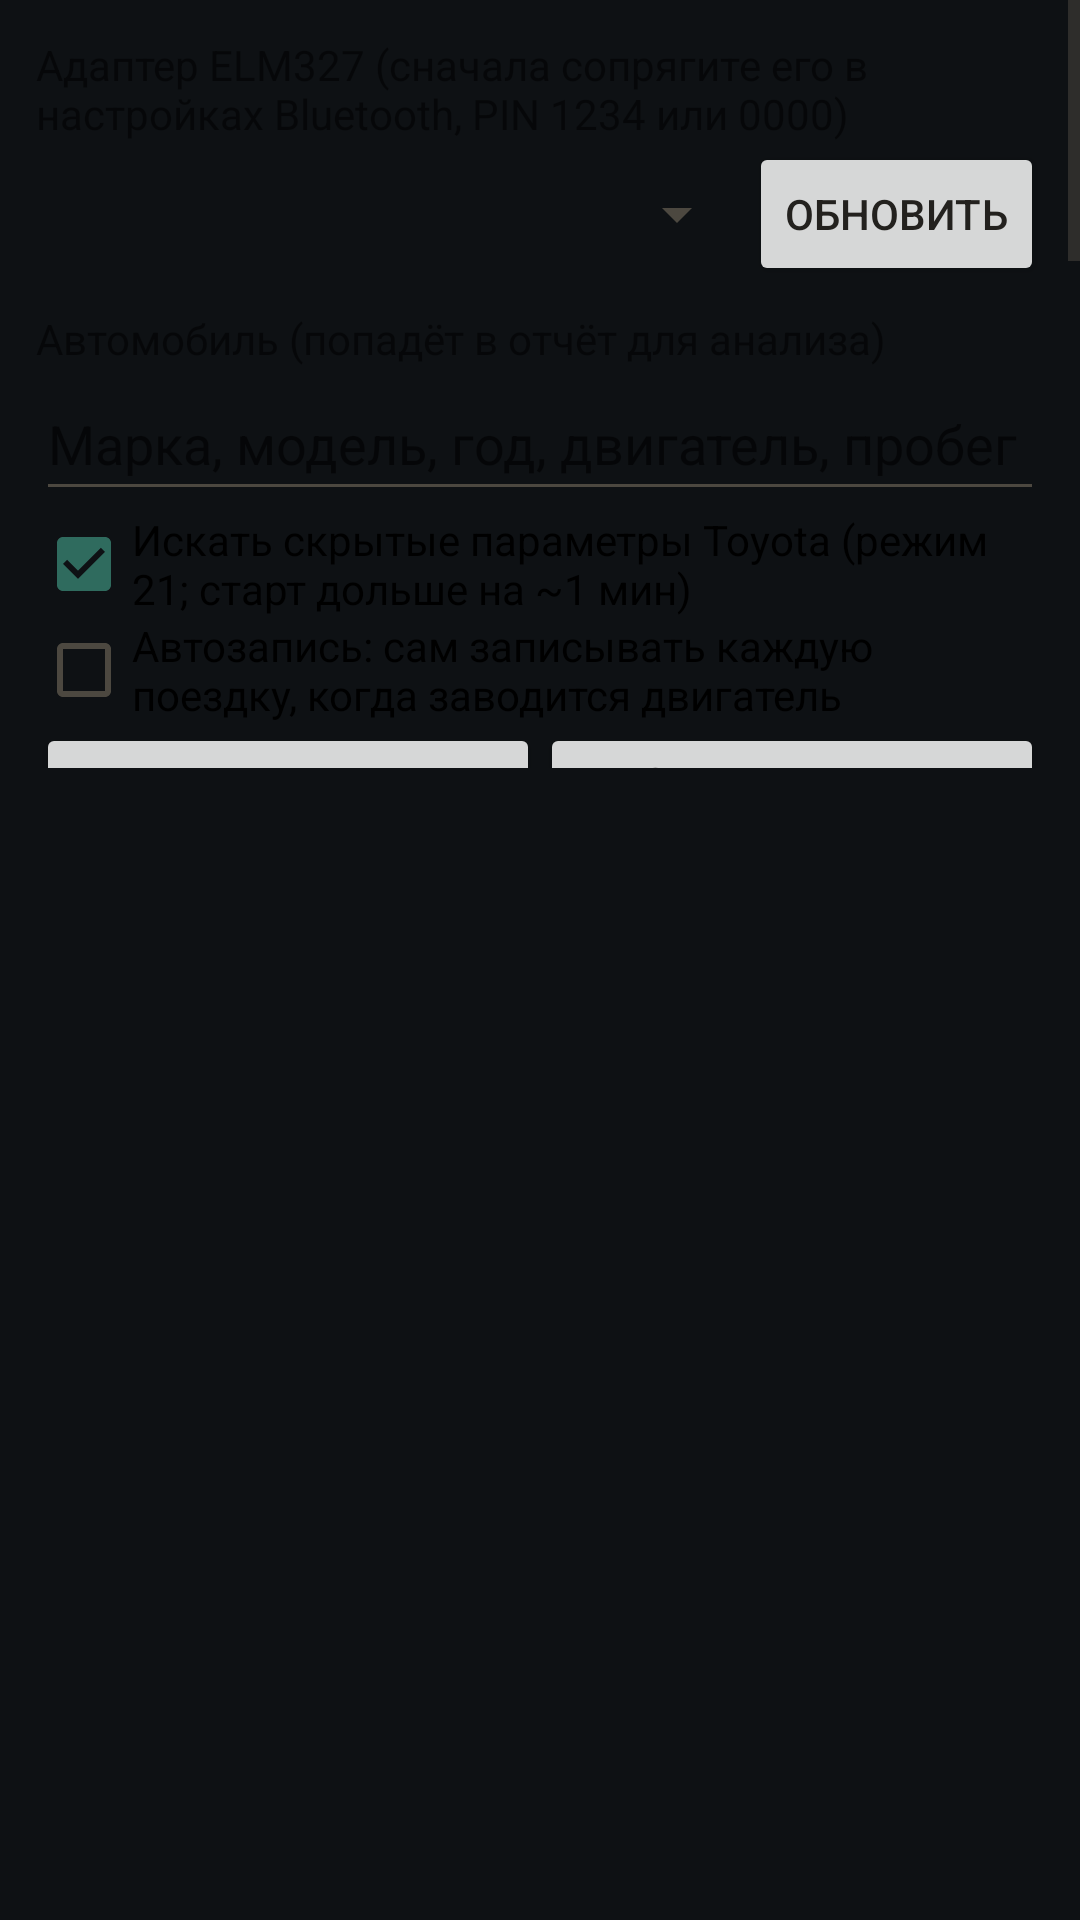

This screen was rendered from an Android layout file. Write that file and the resources it references.
<!-- AndroidManifest.xml: application theme Bortach -->
<!-- res/layout/activity_main.xml -->
<?xml version="1.0" encoding="utf-8"?>
<LinearLayout xmlns:android="http://schemas.android.com/apk/res/android"
    android:layout_width="match_parent"
    android:layout_height="match_parent"
    android:background="#0E1114"
    android:fitsSystemWindows="true"
    android:orientation="vertical">

    
    <FrameLayout
        android:id="@+id/statusStrip"
        android:layout_width="match_parent"
        android:layout_height="wrap_content" />

    <LinearLayout
        android:layout_width="match_parent"
        android:layout_height="0dp"
        android:layout_weight="1"
        android:orientation="vertical">

        <ScrollView
            android:layout_width="match_parent"
            android:layout_height="0dp"
            android:layout_weight="2">

            <include layout="@layout/controls" />
        </ScrollView>

        <FrameLayout
            android:id="@+id/monitor"
            android:layout_width="match_parent"
            android:layout_height="0dp"
            android:layout_weight="3" />
    </LinearLayout>
</LinearLayout>
<!-- res/layout/controls.xml (included above) -->
<?xml version="1.0" encoding="utf-8"?>
<LinearLayout xmlns:android="http://schemas.android.com/apk/res/android"
    android:layout_width="match_parent"
    android:layout_height="wrap_content"
    android:orientation="vertical"
    android:padding="12dp">

    <TextView
        android:layout_width="wrap_content"
        android:layout_height="wrap_content"
        android:text="Адаптер ELM327 (сначала сопрягите его в настройках Bluetooth, PIN 1234 или 0000)"
        android:textSize="14sp" />

    <LinearLayout
        android:layout_width="match_parent"
        android:layout_height="wrap_content"
        android:gravity="center_vertical"
        android:orientation="horizontal">

        <Spinner
            android:id="@+id/devices"
            android:layout_width="0dp"
            android:layout_height="wrap_content"
            android:layout_weight="1"
            android:minHeight="48dp" />

        <Button
            android:id="@+id/refresh"
            android:layout_width="wrap_content"
            android:layout_height="wrap_content"
            android:text="Обновить" />
    </LinearLayout>

    <TextView
        android:id="@+id/deviceHint"
        android:layout_width="match_parent"
        android:layout_height="wrap_content"
        android:textColor="#C05621"
        android:textSize="13sp"
        android:visibility="gone" />

    <TextView
        android:layout_width="wrap_content"
        android:layout_height="wrap_content"
        android:layout_marginTop="8dp"
        android:text="Автомобиль (попадёт в отчёт для анализа)"
        android:textSize="14sp" />

    <EditText
        android:id="@+id/vehicle"
        android:layout_width="match_parent"
        android:layout_height="wrap_content"
        android:hint="Марка, модель, год, двигатель, пробег"
        android:inputType="textCapSentences"
        android:minHeight="48dp" />

    <CheckBox
        android:id="@+id/extended"
        android:layout_width="match_parent"
        android:layout_height="wrap_content"
        android:checked="true"
        android:text="Искать скрытые параметры Toyota (режим 21; старт дольше на ~1 мин)" />

    <CheckBox
        android:id="@+id/auto"
        android:layout_width="match_parent"
        android:layout_height="wrap_content"
        android:text="Автозапись: сам записывать каждую поездку, когда заводится двигатель" />

    <LinearLayout
        android:id="@+id/autoSetup"
        android:layout_width="match_parent"
        android:layout_height="wrap_content"
        android:orientation="horizontal">

        <Button
            android:id="@+id/battery"
            android:layout_width="0dp"
            android:layout_height="wrap_content"
            android:layout_weight="1"
            android:text="Не ограничивать в фоне"
            android:textAllCaps="false" />

        <Button
            android:id="@+id/overlay"
            android:layout_width="0dp"
            android:layout_height="wrap_content"
            android:layout_weight="1"
            android:text="Открывать при старте"
            android:textAllCaps="false" />
    </LinearLayout>

    <Button
        android:id="@+id/startStop"
        android:layout_width="match_parent"
        android:layout_height="64dp"
        android:layout_marginTop="8dp"
        android:text="Начать запись"
        android:textSize="18sp" />

    <Button
        android:id="@+id/demo"
        android:layout_width="match_parent"
        android:layout_height="wrap_content"
        android:text="Демо-запись без машины (симуляция)" />

    <Button
        android:id="@+id/mark"
        android:layout_width="match_parent"
        android:layout_height="72dp"
        android:enabled="false"
        android:text="Метка (что-то почувствовал)"
        android:textSize="18sp" />

    <TextView
        android:id="@+id/status"
        android:layout_width="match_parent"
        android:layout_height="wrap_content"
        android:layout_marginTop="8dp"
        android:textSize="16sp"
        android:textStyle="bold" />

    <TextView
        android:id="@+id/progress"
        android:layout_width="match_parent"
        android:layout_height="wrap_content"
        android:textSize="14sp" />

    <TextView
        android:id="@+id/dtc"
        android:layout_width="match_parent"
        android:layout_height="wrap_content"
        android:layout_marginTop="8dp"
        android:textSize="14sp" />


    <Button
        android:id="@+id/share"
        android:layout_width="match_parent"
        android:layout_height="wrap_content"
        android:layout_marginTop="8dp"
        android:enabled="false"
        android:text="Поделиться файлами последней записи" />

    <Button
        android:id="@+id/exportAll"
        android:layout_width="match_parent"
        android:layout_height="wrap_content"
        android:text="Скопировать все записи в Загрузки" />

    <TextView
        android:layout_width="match_parent"
        android:layout_height="wrap_content"
        android:layout_marginTop="8dp"
        android:text="Файлы сохраняются в Загрузки/OBD-Logger: .csv — данные, _info.txt — ошибки, описание столбцов и готовый запрос для нейросети, _elm.log — журнал обмена с адаптером. Отдайте нейросети .csv и _info.txt."
        android:textSize="12sp" />
</LinearLayout>
<!-- resources referenced by this layout -->
<resources>
  <style name="Bortach" parent="@android:style/Theme.Material.Light.NoActionBar">
          <item name="android:windowBackground">@color/bt_bg</item>
          <item name="android:colorPrimary">@color/bt_acc</item>
          <item name="android:colorPrimaryDark">@color/bt_bg</item>
          <item name="android:colorAccent">@color/bt_acc</item>
          <item name="android:statusBarColor">@color/bt_bg</item>
          <item name="android:textColorPrimary">@color/bt_t1</item>
          <item name="android:textColorSecondary">@color/bt_t2</item>
      </style>
  <color name="bt_bg">#ECE8DF</color>
  <color name="bt_acc">#2F6B5E</color>
  <color name="bt_t1">#23211E</color>
  <color name="bt_t2">#4C4840</color>
</resources>
